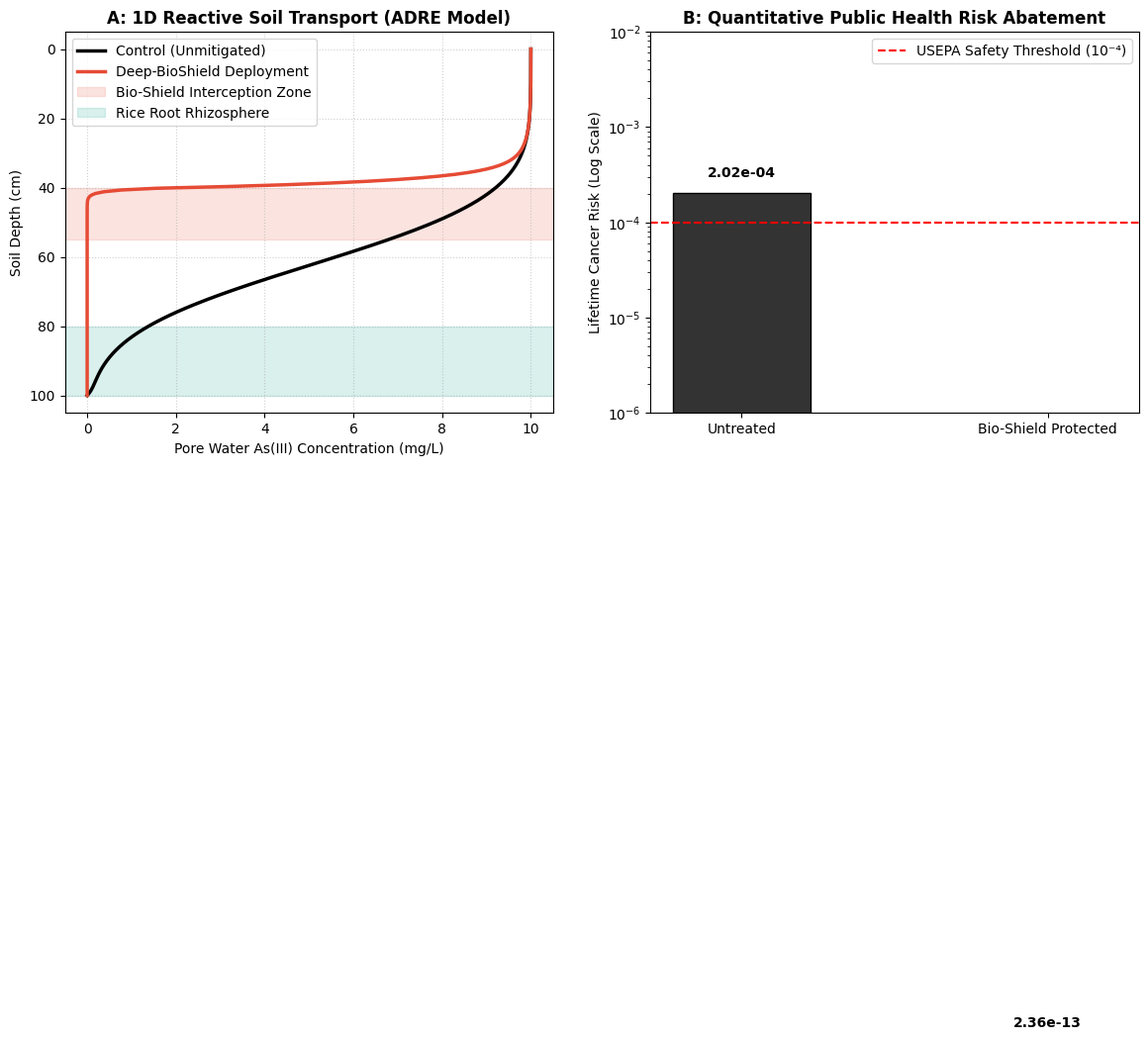

Reproduce this figure in Python.
"""
Deep-BioShield Repository
Script 5: 1D Reactive Soil Transport (ADRE) and USEPA Health Risk
"""
import numpy as np
import matplotlib.pyplot as plt

plt.rcParams['figure.dpi'] = 300
plt.rcParams['font.family'] = 'Arial'

def solve_adre():
    # Model parameters
    L, dz = 100.0, 0.5
    nz = int(L / dz)
    z = np.linspace(0, L, nz)
    dt, nt = 0.05, 3000
    D, v = 0.8, 0.4
    
    k_sink = np.zeros(nz)
    k_sink[(z >= 40.0) & (z <= 55.0)] = 2.5 

    def run_pde(with_shield=True):
        C = np.zeros(nz)
        C[0] = 10.0  # Continuous boundary influx
        sink = k_sink if with_shield else np.zeros(nz)
        
        for _ in range(nt):
            C_new = C.copy()
            for i in range(1, nz - 1):
                d2C = (C[i+1] - 2*C[i] + C[i-1]) / (dz**2)
                dC  = (C[i] - C[i-1]) / dz
                C_new[i] = C[i] + dt * (D * d2C - v * dC - sink[i] * C[i])
            C = C_new
        return C

    C_control = run_pde(with_shield=False)
    C_shield = run_pde(with_shield=True)

    # USEPA Health Risk
    root_as_control = np.mean(C_control[z >= 80])
    root_as_shield = np.mean(C_shield[z >= 80])
    lcr_factor = 0.15 * 0.30 * (0.4 * 365 * 70) / (70 * 25550) * 1.5
    lcr_ctrl = root_as_control * lcr_factor
    lcr_shld = root_as_shield * lcr_factor

    # Plotting
    fig, axes = plt.subplots(1, 2, figsize=(14, 5))
    
    axes[0].plot(C_control, z, color="black", lw=2.5, label="Control (Unmitigated)")
    axes[0].plot(C_shield, z, color="#E64B35", lw=2.5, label="Deep-BioShield Deployment")
    axes[0].axhspan(40, 55, color="#E64B35", alpha=0.15, label="Bio-Shield Interception Zone")
    axes[0].axhspan(80, 100, color="#00A087", alpha=0.15, label="Rice Root Rhizosphere")
    axes[0].invert_yaxis()
    axes[0].set_title("A: 1D Reactive Soil Transport (ADRE Model)", fontweight="bold")
    axes[0].set_xlabel("Pore Water As(III) Concentration (mg/L)")
    axes[0].set_ylabel("Soil Depth (cm)")
    axes[0].grid(True, linestyle=":", alpha=0.6)
    axes[0].legend()

    bars = axes[1].bar(["Untreated", "Bio-Shield Protected"], [lcr_ctrl, lcr_shld], color=["#333333", "#00A087"], width=0.45, edgecolor="k")
    axes[1].set_yscale("log")
    axes[1].set_ylim(1e-6, 1e-2)
    axes[1].axhline(1e-4, color="red", linestyle="--", label="USEPA Safety Threshold (10⁻⁴)")
    axes[1].set_title("B: Quantitative Public Health Risk Abatement", fontweight="bold")
    axes[1].set_ylabel("Lifetime Cancer Risk (Log Scale)")
    
    for b in bars:
        axes[1].text(b.get_x() + b.get_width()/2., b.get_height() * 1.5, f"{b.get_height():.2e}", ha="center", fontweight="bold")
    axes[1].legend()

    plt.tight_layout()
    plt.savefig("Figure_5_Transport_and_Health.tiff", dpi=300)

if __name__ == "__main__":
    solve_adre()
